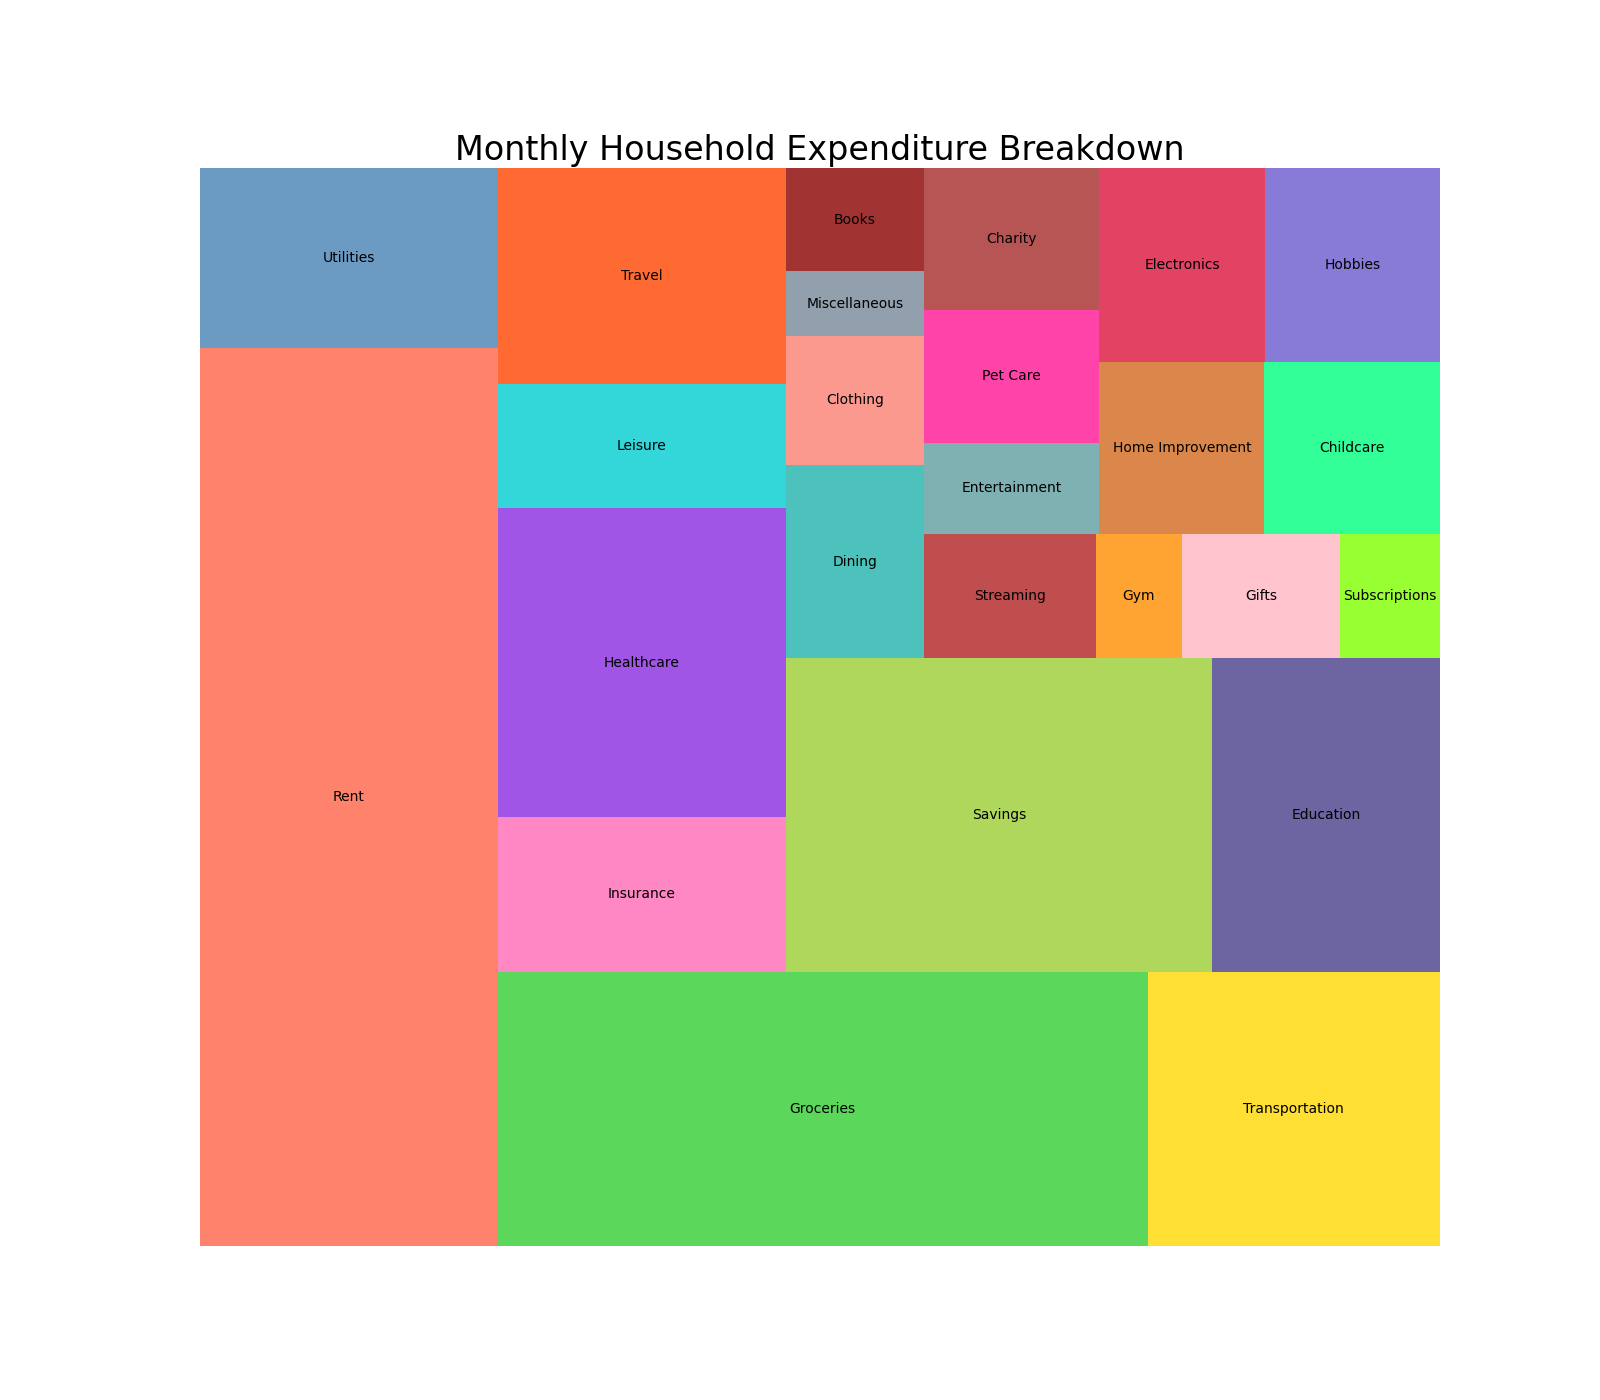

Data behind this chart, as committed beside it:
Category, Amount
Rent, 150000
Utilities, 30000
Groceries, 100000
Transportation, 45000
Insurance, 25000
Healthcare, 50000
Leisure, 20000
Travel, 35000
Savings, 75000
Education, 40000
Dining, 15000
Clothing, 10000
Miscellaneous, 5000
Books, 8000
Streaming, 12000
Gym, 6000
Gifts, 11000
Subscriptions, 7000
Entertainment, 9000
Pet Care, 13000
Charity, 14000
Home Improvement, 16000
Childcare, 17000
Electronics, 18000
Hobbies, 19000
